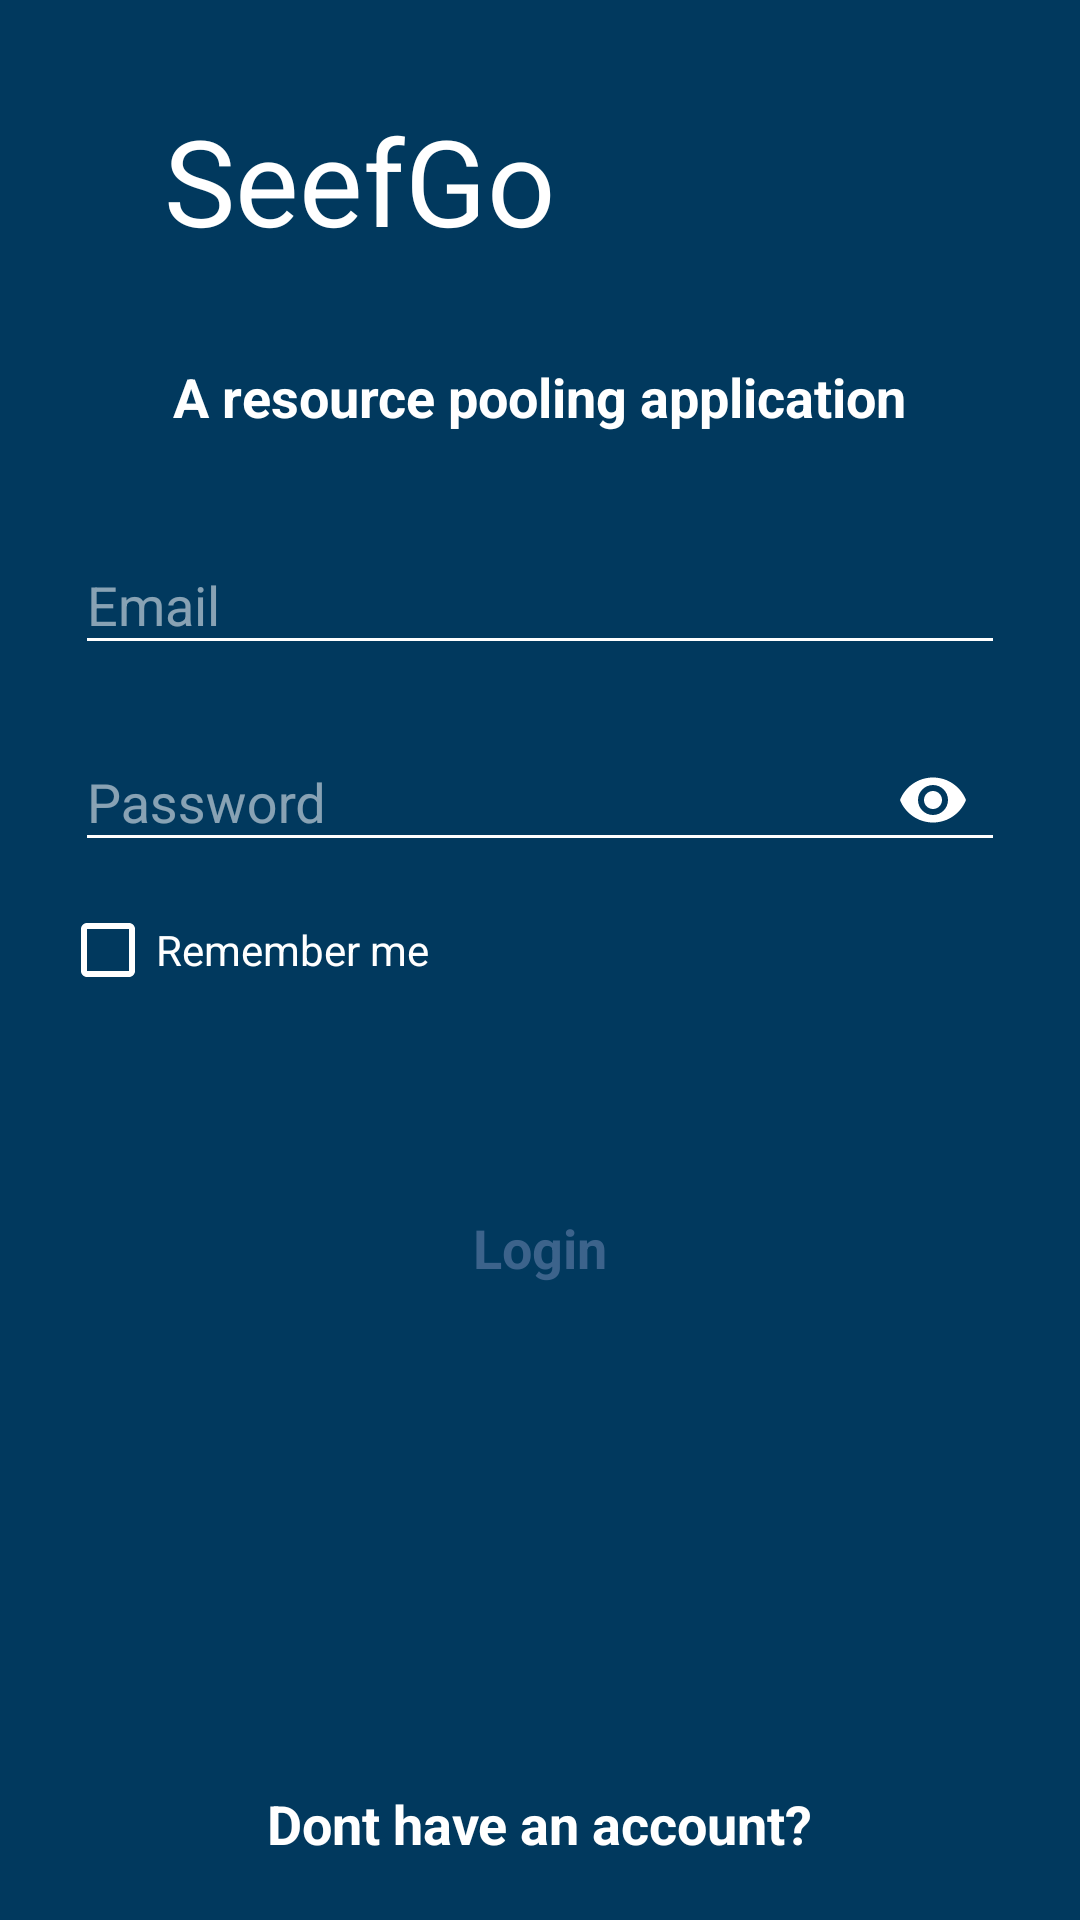

Produce the Android XML layout that renders to this screen, including the resource entries it uses.
<!-- AndroidManifest.xml: application theme AppTheme -->
<!-- res/layout/activity_login.xml -->
<?xml version="1.0" encoding="utf-8"?>
<RelativeLayout xmlns:android="http://schemas.android.com/apk/res/android"
    xmlns:app="http://schemas.android.com/apk/res-auto"
    xmlns:tools="http://schemas.android.com/tools"
    android:layout_width="match_parent"
    android:layout_height="match_parent"
    android:background="@color/colorPrimary"
    android:orientation="vertical"
    tools:context="com.webxert.seefgouser.LoginActivity">

    <LinearLayout
        android:layout_width="match_parent"
        android:layout_height="wrap_content"
        android:orientation="vertical">

        <LinearLayout
            android:layout_width="wrap_content"
            android:layout_height="wrap_content"
            android:layout_gravity="center_horizontal"
            android:orientation="horizontal">

            <TextView
                android:layout_width="wrap_content"
                android:layout_height="wrap_content"
                android:layout_gravity="center"
                android:text="SeefGo"
                android:textColor="@color/textColor"
                android:textSize="40sp" />

            <ImageView
                android:layout_width="120dp"
                android:layout_height="120dp"
                android:src="@drawable/truck_logo_white" />
        </LinearLayout>

        <TextView
            android:layout_width="wrap_content"
            android:layout_height="wrap_content"
            android:layout_gravity="center_horizontal"
            android:text="A resource pooling application"
            android:textColor="@color/textColor"
            android:textSize="18sp"
            android:textStyle="bold" />

        <LinearLayout
            android:layout_width="match_parent"
            android:layout_height="wrap_content"
            android:layout_margin="20dp"
            android:orientation="vertical">

            <android.support.design.widget.TextInputLayout
                android:layout_width="match_parent"
                android:layout_height="wrap_content"
                android:layout_margin="5dp"
                android:textColorHint="@color/hintColor">

                <EditText
                    android:id="@+id/email"
                    android:layout_width="match_parent"
                    android:layout_height="wrap_content"
                    android:backgroundTint="@color/textColor"
                    android:hint="Email"
                    android:inputType="textEmailAddress"
                    android:textColor="@color/textColor"
                    android:textSize="18sp"

                    />
            </android.support.design.widget.TextInputLayout>

            <android.support.design.widget.TextInputLayout
                android:layout_width="match_parent"
                android:layout_height="wrap_content"
                android:layout_margin="5dp"
                android:textColorHint="@color/hintColor"
                app:passwordToggleEnabled="true"
                app:passwordToggleTint="@color/textColor">

                <EditText
                    android:id="@+id/password"
                    android:layout_width="match_parent"
                    android:layout_height="wrap_content"
                    android:backgroundTint="@color/textColor"
                    android:hint="Password"
                    android:inputType="textPassword"
                    android:textColor="@color/textColor"
                    android:textSize="18sp"

                    />
            </android.support.design.widget.TextInputLayout>

            <CheckBox
                android:id="@+id/remember_me"
                android:layout_width="wrap_content"
                android:layout_height="wrap_content"
                android:layout_marginTop="5dp"
                android:backgroundTint="@color/textColor"
                android:buttonTint="@color/textColor"
                android:text="Remember me"
                android:textColor="@color/textColor" />
        </LinearLayout>

        <FrameLayout
            android:id="@+id/login_button"
            android:layout_width="match_parent"
            android:layout_height="wrap_content"
            android:layout_margin="40dp"
            android:background="@drawable/round_login_button"
            android:padding="11dp">

            <TextView
                android:layout_width="wrap_content"
                android:layout_height="wrap_content"
                android:layout_gravity="center_horizontal"
                android:text="Login"
                android:textColor="@color/colorAccent"
                android:textSize="18sp"
                android:textStyle="bold" />
        </FrameLayout>


    </LinearLayout>

    <TextView
        android:id="@+id/no_account"
        android:layout_width="wrap_content"
        android:layout_height="wrap_content"
        android:layout_alignParentBottom="true"
        android:layout_centerHorizontal="true"
        android:layout_gravity="center_horizontal"
        android:layout_marginBottom="20dp"
        android:text="Dont have an account?"
        android:textColor="@color/textColor"
        android:textSize="18sp"
        android:textStyle="bold" />

</RelativeLayout>
<!-- resources referenced by this layout -->
<resources>
  <color name="colorAccent">#3c638b</color>
  <color name="colorPrimary">#01395e</color>
  <color name="hintColor">#88ffffff</color>
  <color name="textColor">#ffffff</color>
  <style name="AppTheme" parent="Theme.AppCompat.Light.NoActionBar">
          
          <item name="colorPrimary">@color/colorPrimary</item>
          <item name="colorPrimaryDark">@color/colorPrimaryDark</item>
          <item name="colorAccent">@color/colorAccent</item>
      </style>
  <color name="colorPrimaryDark">#001334</color>
</resources>
